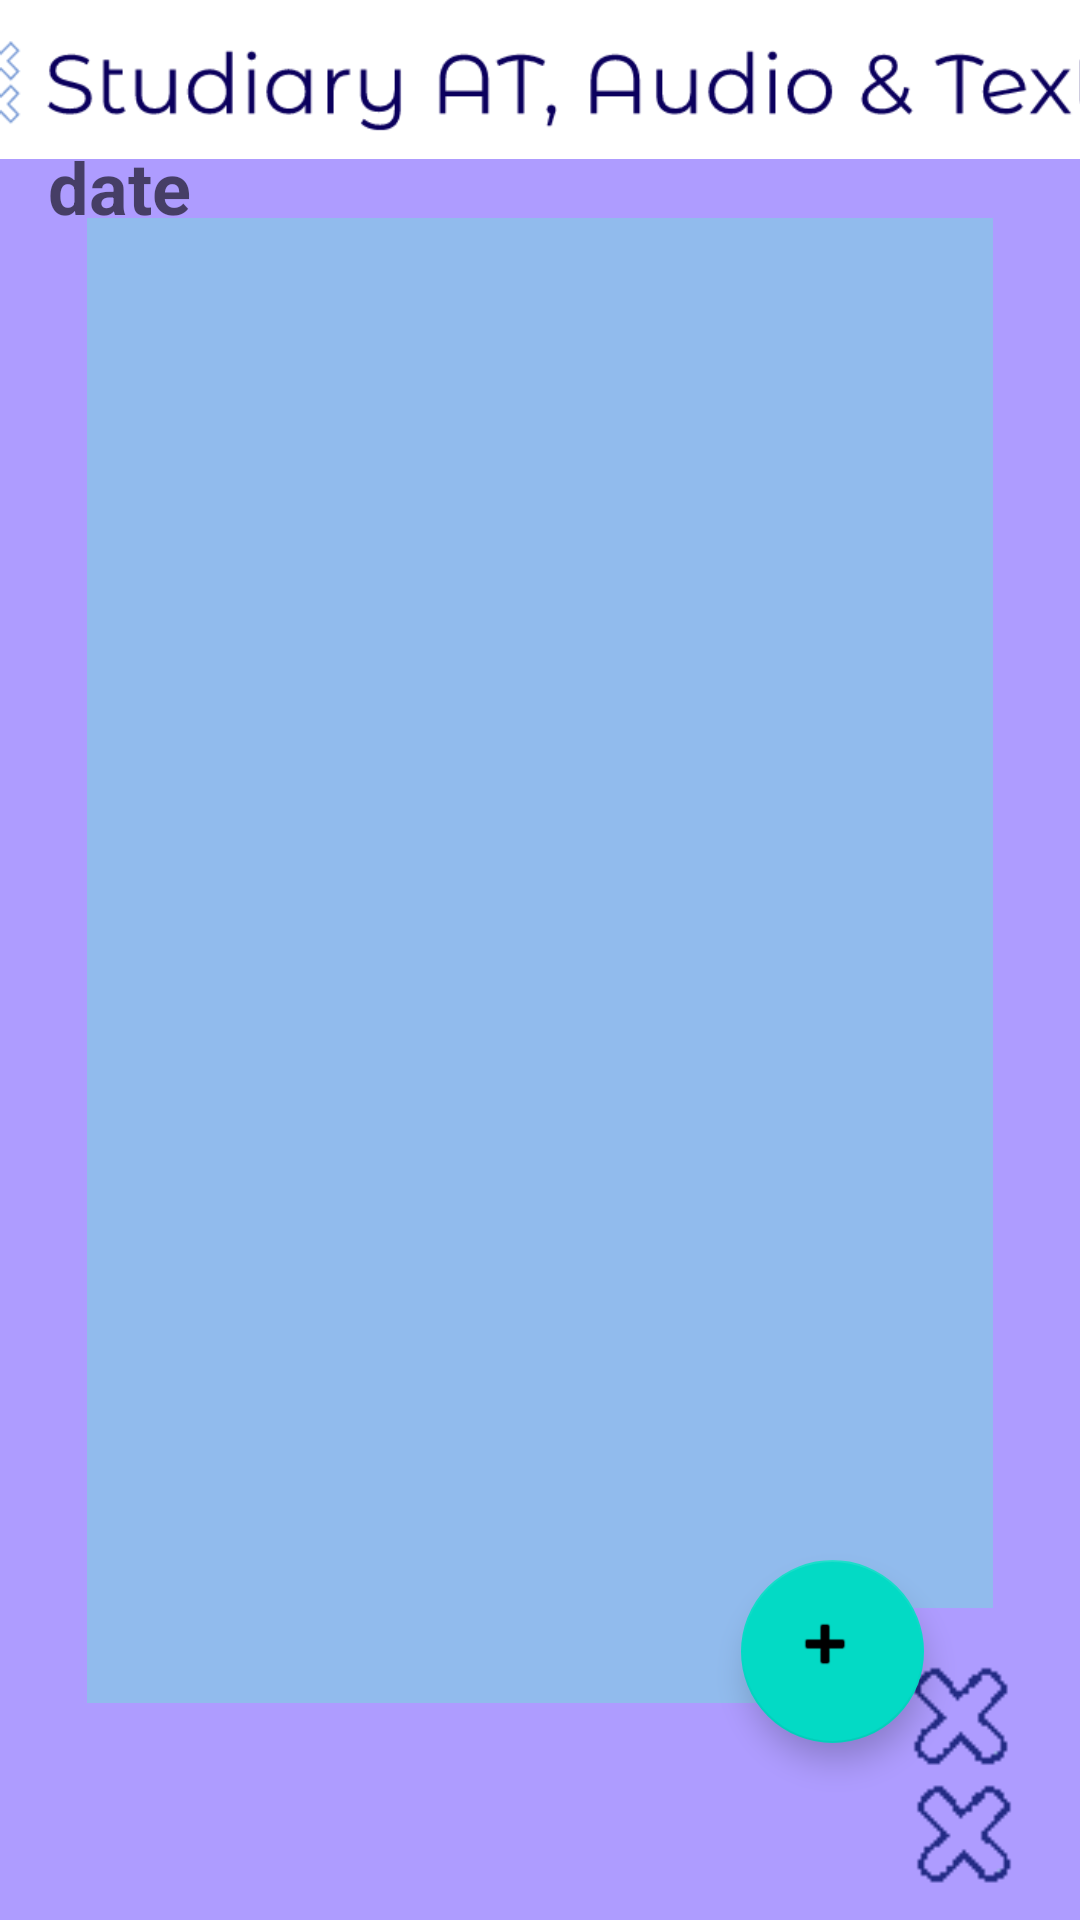

Here is an Android app screen rendered from its layout file. Give the layout XML and the strings, colors and styles it references.
<!-- AndroidManifest.xml: application theme Theme.StuDiary_AT -->
<!-- res/layout/activity_notes.xml -->
<?xml version="1.0" encoding="utf-8"?>
<androidx.constraintlayout.widget.ConstraintLayout xmlns:android="http://schemas.android.com/apk/res/android"
    xmlns:app="http://schemas.android.com/apk/res-auto"
    xmlns:tools="http://schemas.android.com/tools"
    android:layout_width="match_parent"
    android:layout_height="match_parent"
    android:background="#AE9CFF"
    tools:context=".ui.notes.NotesActivity">

    <androidx.recyclerview.widget.RecyclerView
        android:id="@+id/recyclerView"
        android:layout_width="302dp"
        android:layout_height="495dp"
        android:background="#91BBED"
        app:layout_constraintBottom_toBottomOf="parent"
        app:layout_constraintEnd_toEndOf="parent"
        app:layout_constraintHorizontal_bias="0.5"
        app:layout_constraintStart_toStartOf="parent"
        app:layout_constraintTop_toTopOf="parent" />

    <ImageView
        android:id="@+id/logoback_reg2"
        android:layout_width="62dp"
        android:layout_height="104dp"
        android:contentDescription="@string/logoback"
        app:layout_constraintBottom_toBottomOf="parent"
        app:layout_constraintEnd_toEndOf="parent"
        app:layout_constraintHorizontal_bias="0.974"
        app:layout_constraintStart_toStartOf="parent"
        app:layout_constraintTop_toTopOf="parent"
        app:layout_constraintVertical_bias="1.0"
        app:srcCompat="@drawable/logo_background" />

    <ImageView
        android:id="@+id/logo_reg3"
        android:layout_width="483dp"
        android:layout_height="53dp"
        android:contentDescription="@string/logo"
        app:layout_constraintBottom_toBottomOf="parent"
        app:layout_constraintEnd_toEndOf="parent"
        app:layout_constraintStart_toStartOf="parent"
        app:layout_constraintTop_toTopOf="parent"
        app:layout_constraintVertical_bias="0.0"
        app:srcCompat="@drawable/logo" />

    <TextView
        android:id="@+id/text_notes"
        android:layout_width="match_parent"
        android:layout_height="wrap_content"
        android:layout_marginStart="8dp"
        android:layout_marginTop="8dp"
        android:layout_marginEnd="8dp"
        android:gravity="center_horizontal"
        android:textAlignment="center"
        android:textSize="20sp"
        app:layout_constraintBottom_toBottomOf="parent"
        app:layout_constraintEnd_toEndOf="parent"
        app:layout_constraintHorizontal_bias="0.0"
        app:layout_constraintStart_toStartOf="parent"
        app:layout_constraintTop_toTopOf="parent"
        app:layout_constraintVertical_bias="0.024" />

    

    <com.google.android.material.floatingactionbutton.FloatingActionButton
        android:id="@+id/add_note_button_notes"
        android:layout_width="64dp"
        android:layout_height="61dp"
        android:clickable="true"
        android:contentDescription="@string/floatingbutton"
        android:focusable="true"
        app:layout_constraintBottom_toBottomOf="parent"
        app:layout_constraintEnd_toEndOf="parent"
        app:layout_constraintHorizontal_bias="0.826"
        app:layout_constraintStart_toStartOf="parent"
        app:layout_constraintTop_toTopOf="parent"
        app:layout_constraintVertical_bias="0.898"
        app:srcCompat="@android:drawable/ic_input_add" />

    <TextView
        android:id="@+id/dataView"
        android:layout_width="192dp"
        android:layout_height="41dp"
        android:hint="@string/date"
        android:textColor="#0D1C5C"
        android:textSize="24sp"
        android:textStyle="bold"
        app:layout_constraintBottom_toBottomOf="parent"
        app:layout_constraintEnd_toEndOf="parent"
        app:layout_constraintHorizontal_bias="0.096"
        app:layout_constraintStart_toStartOf="parent"
        app:layout_constraintTop_toTopOf="parent"
        app:layout_constraintVertical_bias="0.077" />

</androidx.constraintlayout.widget.ConstraintLayout>
<!-- resources referenced by this layout -->
<resources>
  <!-- drawable logo: png bitmap (drawable, 9384 bytes) -->
  <!-- drawable logo_background: png bitmap (drawable, 856 bytes) -->
  <string name="date">date</string>
  <string name="floatingbutton">floatingbutton</string>
  <string name="logo">logo</string>
  <string name="logoback">logoback</string>
  <style name="Theme.StuDiary_AT" parent="Theme.MaterialComponents.DayNight.DarkActionBar">
          
          <item name="colorPrimary">@color/purple_500</item>
          <item name="colorPrimaryVariant">@color/purple_700</item>
          <item name="colorOnPrimary">@color/white</item>
          
          <item name="colorSecondary">@color/teal_200</item>
          <item name="colorSecondaryVariant">@color/teal_700</item>
          <item name="colorOnSecondary">@color/black</item>
          
          <item name="android:statusBarColor" tools:targetApi="l">?attr/colorPrimaryVariant</item>
          
      </style>
  <color name="purple_500">#FF6200EE</color>
  <color name="purple_700">#FF3700B3</color>
  <color name="white">#FFFFFFFF</color>
  <color name="teal_200">#FF03DAC5</color>
  <color name="teal_700">#FF018786</color>
  <color name="black">#FF000000</color>
</resources>
